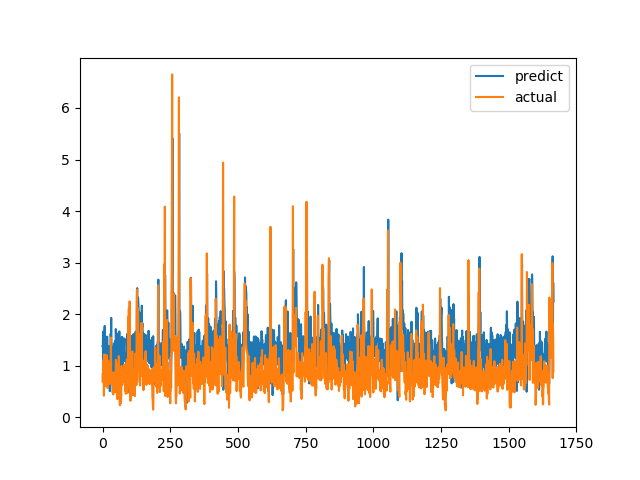

Source data for this figure (header and first rows):
predict, actual
1.376, 0.6915
1.38, 0.8558
1.658, 0.7094
1.106, 1.015
1.574, 1.116
1.627, 0.4183
1.169, 1.002
1.661, 1.219
1.772, 1.143
1.304, 0.6528
1.068, 0.6747
1.2, 0.601
0.7439, 0.6695
1.396, 0.6538
1.237, 0.7814
1.47, 1.206
0.9452, 0.8469
1.564, 0.8286
1.134, 0.6482
1.35, 0.5624
1.102, 0.7183
1.385, 1.1
0.8867, 0.9542
1.368, 0.729
0.8898, 0.6694
1.046, 0.8631
1.078, 0.6465
0.5063, 0.8223
1.175, 0.9236
1.337, 0.8301
1.617, 1.067
1.56, 1.546
1.929, 0.6827
1.383, 0.6386
1.248, 0.6464
1.144, 0.6881
1.222, 0.7274
1.122, 0.65
0.4692, 0.8694
1.367, 0.4409
0.9767, 0.4519
1.045, 0.7575
1.429, 0.4952
1.321, 0.6851
1.327, 0.7244
0.8896, 0.8654
1.477, 0.74
1.134, 0.8071
1.121, 0.8204
1.711, 1.114
1.49, 1.109
1.403, 0.4751
1.116, 1.039
1.309, 0.9458
1.623, 0.7878
1.16, 0.3505
0.8714, 0.9368
1.523, 0.9868
1.398, 0.647
1.441, 1.03
... 1,606 more rows
